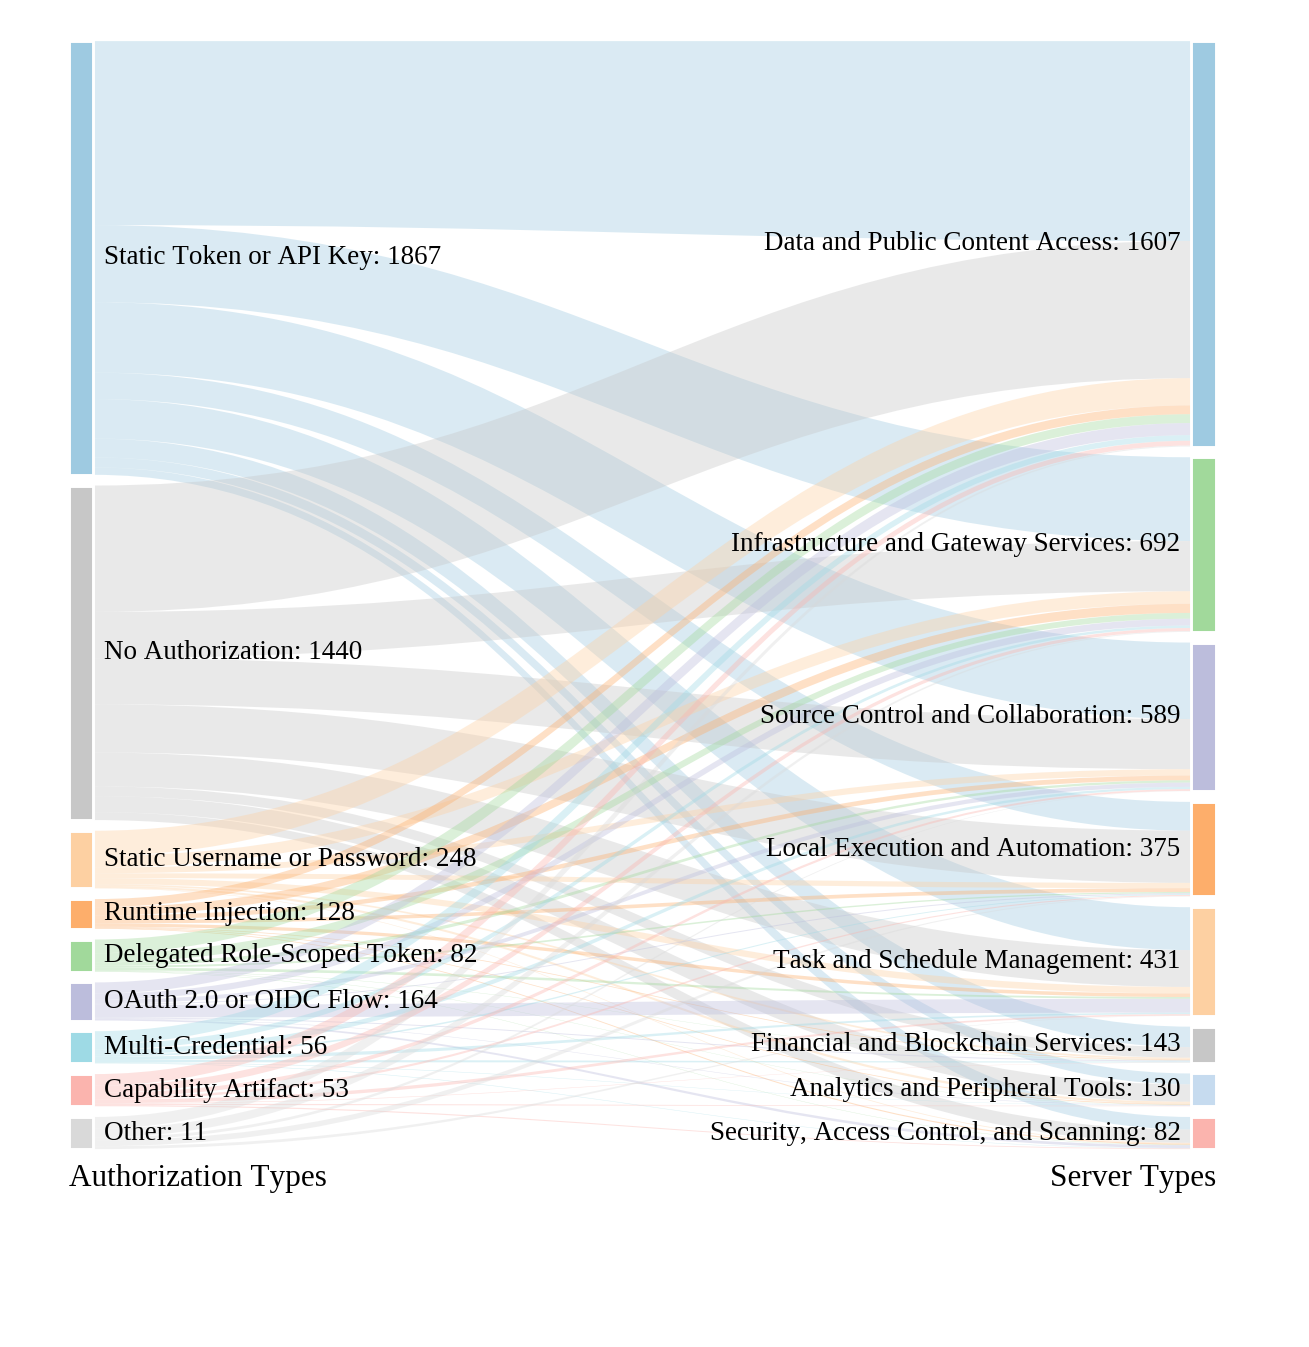

Values plotted in this chart, from the file beside it:
source, target, value
Static Token or API Key, Data and Public Content Access, 792
No Authorization, Data and Public Content Access, 544
Static Token or API Key, Infrastructure and Gateway Services, 332
Static Token or API Key, Source Control and Collaboration, 303
No Authorization, Local Execution and Automation, 207
No Authorization, Infrastructure and Gateway Services, 199
No Authorization, Source Control and Collaboration, 199
Static Token or API Key, Task and Schedule Management, 170
No Authorization, Task and Schedule Management, 146
Static Token or API Key, Local Execution and Automation, 114
Static Username or Password, Data and Public Content Access, 108
Static Token or API Key, Financial and Blockchain Services, 81
No Authorization, Analytics and Peripheral Tools, 69
OAuth 2.0 or OIDC Flow, Task and Schedule Management, 55
Static Username or Password, Infrastructure and Gateway Services, 50
OAuth 2.0 or OIDC Flow, Data and Public Content Access, 48
Static Token or API Key, Analytics and Peripheral Tools, 43
No Authorization, Financial and Blockchain Services, 42
Runtime Injection, Infrastructure and Gateway Services, 36
Delegated Role-Scoped Token, Data and Public Content Access, 35
Runtime Injection, Data and Public Content Access, 35
No Authorization, Security, Access Control, and Scanning, 34
Static Token or API Key, Security, Access Control, and Scanning, 32
OAuth 2.0 or OIDC Flow, Infrastructure and Gateway Services, 27
Static Username or Password, Task and Schedule Management, 26
Static Username or Password, Source Control and Collaboration, 25
Delegated Role-Scoped Token, Infrastructure and Gateway Services, 23
Multi-Credential, Data and Public Content Access, 22
Static Username or Password, Local Execution and Automation, 21
Capability Artifact, Data and Public Content Access, 19
Runtime Injection, Source Control and Collaboration, 19
OAuth 2.0 or OIDC Flow, Source Control and Collaboration, 17
Runtime Injection, Local Execution and Automation, 15
Runtime Injection, Task and Schedule Management, 14
Capability Artifact, Infrastructure and Gateway Services, 12
Multi-Credential, Infrastructure and Gateway Services, 10
Delegated Role-Scoped Token, Source Control and Collaboration, 9
Multi-Credential, Source Control and Collaboration, 9
Static Username or Password, Analytics and Peripheral Tools, 9
Capability Artifact, Source Control and Collaboration, 7
Delegated Role-Scoped Token, Task and Schedule Management, 7
OAuth 2.0 or OIDC Flow, Security, Access Control, and Scanning, 7
Static Username or Password, Financial and Blockchain Services, 7
Capability Artifact, Task and Schedule Management, 6
Multi-Credential, Task and Schedule Management, 6
Delegated Role-Scoped Token, Local Execution and Automation, 5
Capability Artifact, Local Execution and Automation, 4
Multi-Credential, Financial and Blockchain Services, 4
OAuth 2.0 or OIDC Flow, Financial and Blockchain Services, 4
OAuth 2.0 or OIDC Flow, Local Execution and Automation, 4
Other, Data and Public Content Access, 4
Multi-Credential, Local Execution and Automation, 3
Other, Infrastructure and Gateway Services, 3
Runtime Injection, Analytics and Peripheral Tools, 3
Runtime Injection, Financial and Blockchain Services, 3
Runtime Injection, Security, Access Control, and Scanning, 3
Capability Artifact, Analytics and Peripheral Tools, 2
Capability Artifact, Security, Access Control, and Scanning, 2
OAuth 2.0 or OIDC Flow, Analytics and Peripheral Tools, 2
Other, Local Execution and Automation, 2
... 9 more rows
